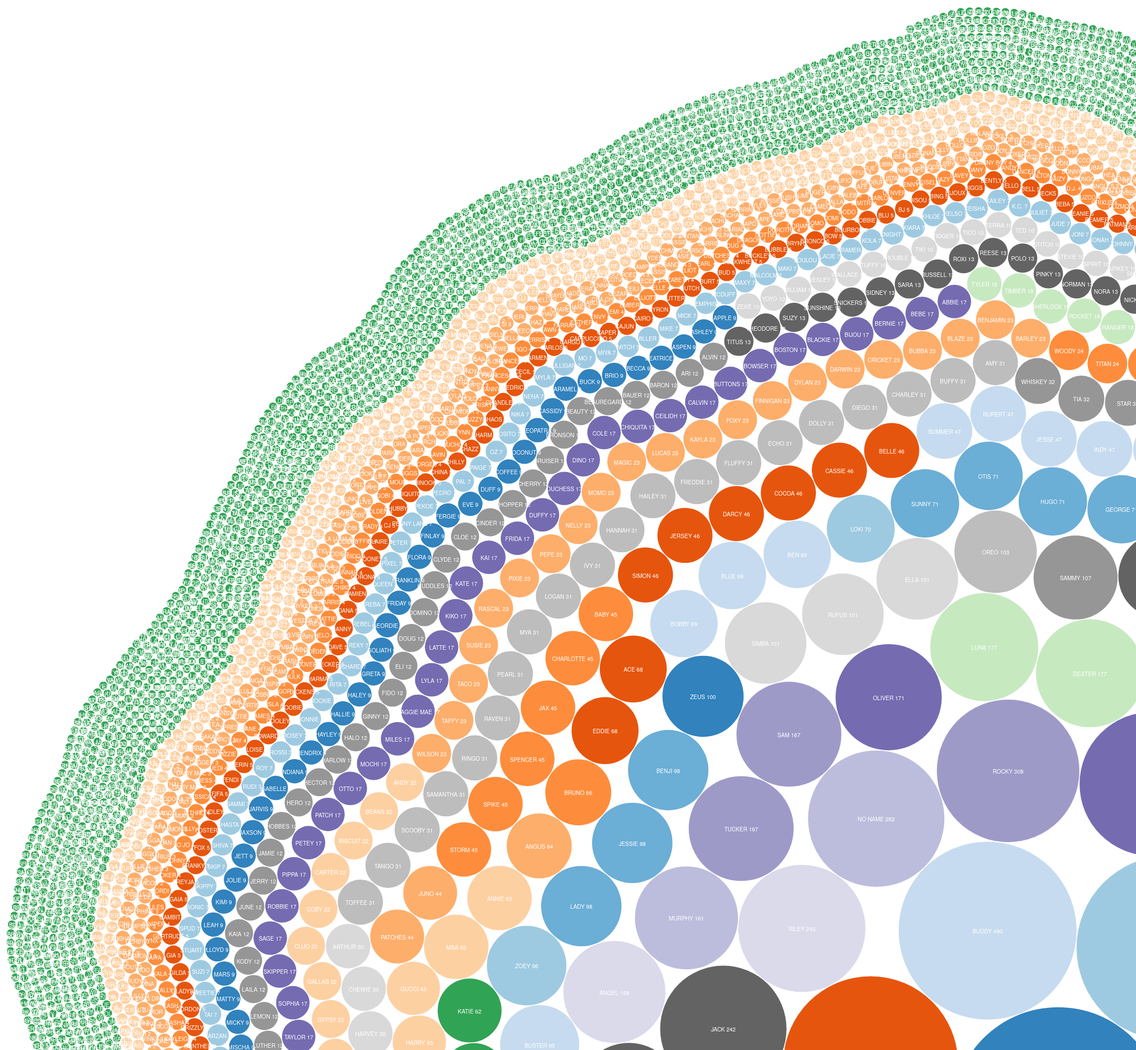
D3 v3 page, settled after 480 driven frames (8 s of simulated time); the page loaded 1 data file(s).


var diameter = 4000, //max size of the bubbles
    color    = d3.scale.category20c(); //color category

var bubble = d3.layout.pack()
    .sort(null)
    .size([diameter, diameter])
    .padding(1.5);

var svg = d3.select("body")
    .append("svg")
    .attr("width", diameter)
    .attr("height", diameter)
    .attr("class", "bubble");

d3.csv("dogs2.csv", function(error, data){

    //convert numerical values from strings to numbers
    data = data.map(function(d){ d.value = +d["Frequency"]; return d; });

    //bubbles needs very specific format, convert data to this.
    var nodes = bubble.nodes({children:data}).filter(function(d) { return !d.children; });

    //setup the chart
    var bubbles = svg.append("g")
        .attr("transform", "translate(0,0)")
        .selectAll(".bubble")
        .data(nodes)
        .enter();

    //create the bubbles
    bubbles.append("circle")
        .attr("r", function(d){ return d.r; })
        .attr("cx", function(d){ return d.x; })
        .attr("cy", function(d){ return d.y; })
        .style("fill", function(d) { return color(d.value); });

    //format the text for each bubble
    bubbles.append("text")
        .attr("x", function(d){ return d.x; })
        .attr("y", function(d){ return d.y + 5; })
        .attr("text-anchor", "middle")
        .text(function(d){ return d["DoggieName"] +  "  " + d["Frequency"]; })
        
        .style({
            "fill":"white", 
            "font-family":"Helvetica Neue, Helvetica, Arial, san-serif",
            "font-size": ("10px")
        });
})



### data: dogs2.csv
DoggieName, Frequency
CHARLIE, 678
MAX, 560
BELLA, 515
BUDDY, 480
MOLLY, 463
MAGGIE, 416
BAILEY, 402
LUCY, 376
COCO, 369
DAISY, 364
TOBY, 353
LOLA, 352
LUCKY, 313
ROCKY, 308
NO NAME, 282
RILEY, 245
JACK, 242
CHLOE, 235
ROXY, 235
COOPER, 218
RUBY, 216
TEDDY, 215
LILY, 213
STELLA, 210
MILO, 206
SADIE, 203
SOPHIE, 203
ROSIE, 199
OSCAR, 198
JAKE, 197
HARLEY, 189
ABBY, 184
ZOE, 183
DEXTER, 177
LUNA, 177
OLIVER, 171
SAM, 167
TUCKER, 167
MURPHY, 161
ANGEL, 158
BEAR, 154
PRINCESS, 154
TYSON, 151
MARLEY, 149
GINGER, 147
PEPPER, 146
BENTLEY, 145
CODY, 143
SASHA, 140
WINSTON, 138
JASPER, 136
DUKE, 135
GRACIE, 131
SHADOW, 130
CHICO, 126
EMMA, 125
CASEY, 122
LEO, 122
JACKSON, 121
PENNY, 121
... 11,280 more rows